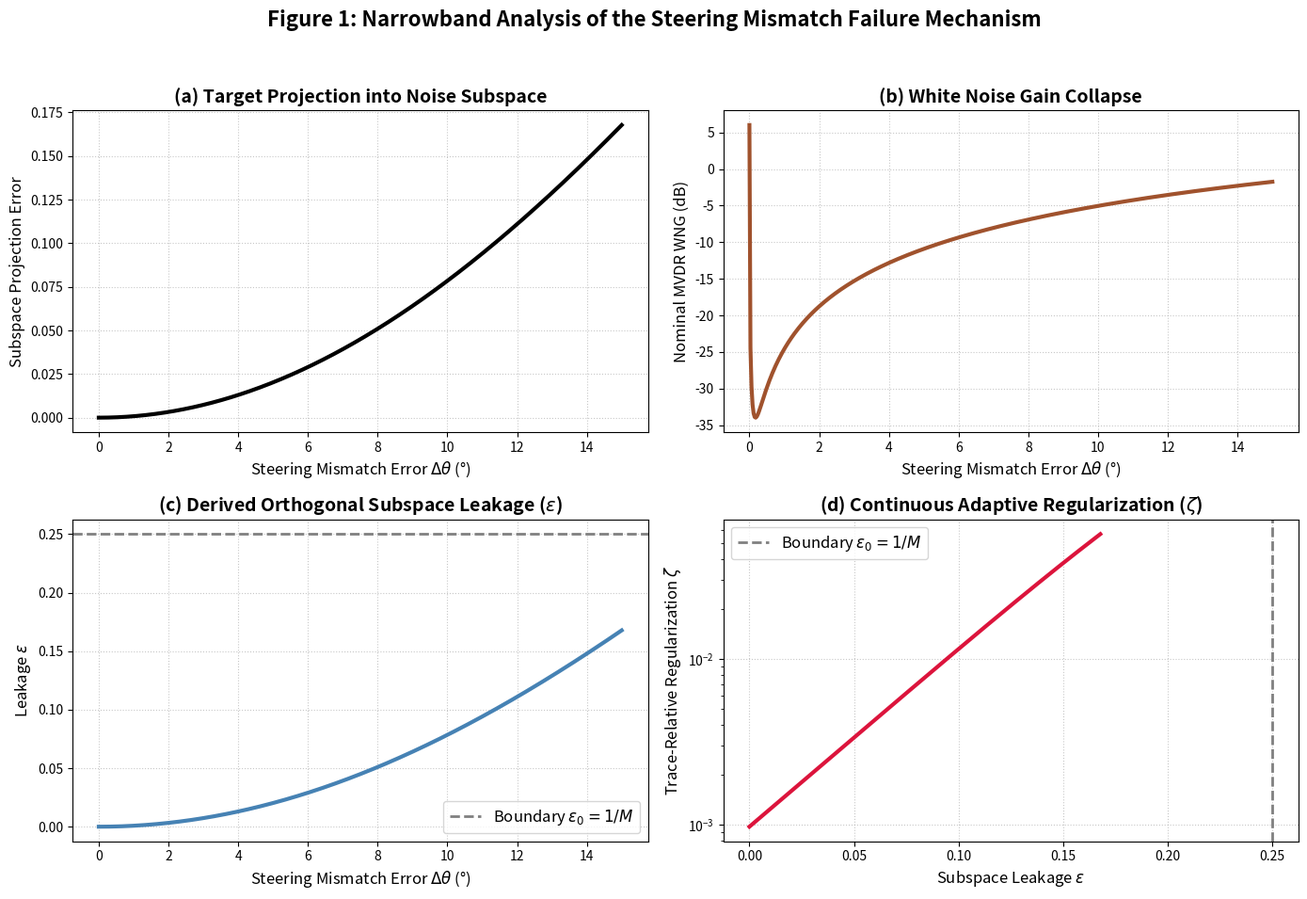

This chart was generated by the following Python code:
import numpy as np
import matplotlib.pyplot as plt
import os

def get_steering_vector(M, angle_deg, d=0.04, f=2000, c=343.0):
    k = 2 * np.pi / (c / f)
    tau = np.arange(M) * d * np.cos(np.radians(angle_deg))
    return np.exp(-1j * k * tau)

def main():
    print("--- RUNNING CORRECTED EXP 1: NARROWBAND MISMATCH MECHANISM ---")
    
    M = 4
    f = 2000
    true_target_angle = 90
    d_true = get_steering_vector(M, true_target_angle, f=f)
    
    # Sweep Steering Mismatch Error (0 to 15 degrees)
    mismatch_errors = np.linspace(0, 15, 500)
    
    noise_proj_vals = []
    wng_vals = []
    eps_vals = []
    zeta_vals = []
    
    sigma_n2 = 1e-4   
    sigma_T2 = 1.0    
    
    # Static Covariance Matrix (True target is fixed at 90°)
    R_y = sigma_T2 * np.outer(d_true, d_true.conj()) + sigma_n2 * np.eye(M)
    evals, evecs = np.linalg.eigh(R_y)
    u1 = evecs[:, -1]
    
    # Projection Matrix into Noise Subspace
    P_n = np.eye(M) - np.outer(u1, u1.conj()) / (np.linalg.norm(u1)**2)
    
    epsilon_0 = 1.0 / M
    kappa = 25.0
    zeta_min = 1e-5
    zeta_max = 0.5
    
    for err in mismatch_errors:
        assumed_angle = true_target_angle + err
        d_assumed = get_steering_vector(M, assumed_angle, f=f)
        
        # 1. Target Projection into Noise Subspace (The physical cause of failure)
        noise_proj = np.real(np.vdot(d_assumed, P_n @ d_assumed) / np.vdot(d_assumed, d_assumed))
        noise_proj_vals.append(noise_proj)
        
        # 2. Compute Theoretical WNG Collapse (Nominal MVDR using Assumed Vector)
        R_inv = np.linalg.inv(R_y)
        w_mvdr = R_inv @ d_assumed / (d_assumed.conj().T @ R_inv @ d_assumed + 1e-12)
        wng = -10 * np.log10(np.real(np.vdot(w_mvdr, w_mvdr)) + 1e-12)
        wng_vals.append(wng)
        
        # 3. Compute Orthogonal Subspace Leakage Metric
        num = np.abs(np.vdot(d_assumed, u1))
        den = np.linalg.norm(d_assumed) * np.linalg.norm(u1)
        rho = np.clip(num / (den + 1e-12), 0.0, 1.0)
        eps = 1.0 - rho**2
        eps_vals.append(eps)
        
        # 4. Apply Continuous Sigmoid Clutch
        zeta = zeta_min + (zeta_max - zeta_min) / (1.0 + np.exp(-kappa * (eps - epsilon_0)))
        zeta_vals.append(zeta)

    # --- Plotting the 4-Panel Mechanism ---
    fig, axs = plt.subplots(2, 2, figsize=(14, 10))
    plt.suptitle('Figure 1: Narrowband Analysis of the Steering Mismatch Failure Mechanism', fontsize=16, fontweight='bold', y=0.98)
    
    # Panel 1: Noise Subspace Projection
    axs[0, 0].plot(mismatch_errors, noise_proj_vals, 'k-', linewidth=3.0)
    axs[0, 0].set_title('(a) Target Projection into Noise Subspace', fontweight='bold', fontsize=14)
    axs[0, 0].set_xlabel('Steering Mismatch Error $\Delta\\theta$ (°)', fontsize=12)
    axs[0, 0].set_ylabel('Subspace Projection Error', fontsize=12)
    axs[0, 0].grid(True, linestyle=':', alpha=0.7)
    
    # Panel 2: WNG Collapse
    axs[0, 1].plot(mismatch_errors, wng_vals, 'sienna', linewidth=3.0)
    axs[0, 1].set_title('(b) White Noise Gain Collapse', fontweight='bold', fontsize=14)
    axs[0, 1].set_xlabel('Steering Mismatch Error $\Delta\\theta$ (°)', fontsize=12)
    axs[0, 1].set_ylabel('Nominal MVDR WNG (dB)', fontsize=12)
    axs[0, 1].grid(True, linestyle=':', alpha=0.7)
    
    # Panel 3: Leakage Proxy
    axs[1, 0].plot(mismatch_errors, eps_vals, 'steelblue', linewidth=3.0)
    axs[1, 0].axhline(epsilon_0, color='gray', linestyle='--', linewidth=2, label=f'Boundary $\epsilon_0=1/M$')
    axs[1, 0].set_title('(c) Derived Orthogonal Subspace Leakage ($\epsilon$)', fontweight='bold', fontsize=14)
    axs[1, 0].set_xlabel('Steering Mismatch Error $\Delta\\theta$ (°)', fontsize=12)
    axs[1, 0].set_ylabel('Leakage $\epsilon$', fontsize=12)
    axs[1, 0].legend(fontsize=12)
    axs[1, 0].grid(True, linestyle=':', alpha=0.7)
    
    # Panel 4: Mapping Function
    axs[1, 1].semilogy(eps_vals, zeta_vals, 'crimson', linewidth=3.0)
    axs[1, 1].axvline(epsilon_0, color='gray', linestyle='--', linewidth=2, label=f'Boundary $\epsilon_0=1/M$')
    axs[1, 1].set_title('(d) Continuous Adaptive Regularization ($\zeta$)', fontweight='bold', fontsize=14)
    axs[1, 1].set_xlabel('Subspace Leakage $\epsilon$', fontsize=12)
    axs[1, 1].set_ylabel('Trace-Relative Regularization $\zeta$', fontsize=12)
    axs[1, 1].legend(fontsize=12)
    axs[1, 1].grid(True, linestyle=':', alpha=0.7)
    
    plt.tight_layout(rect=[0, 0.03, 1, 0.95])
    os.makedirs("results", exist_ok=True)
    plt.savefig('results/exp1_narrowband_mismatch_chain.png', dpi=300)
    print("✅ Saved 'results/exp1_narrowband_mismatch_chain.png'")

if __name__ == '__main__':
    main()
